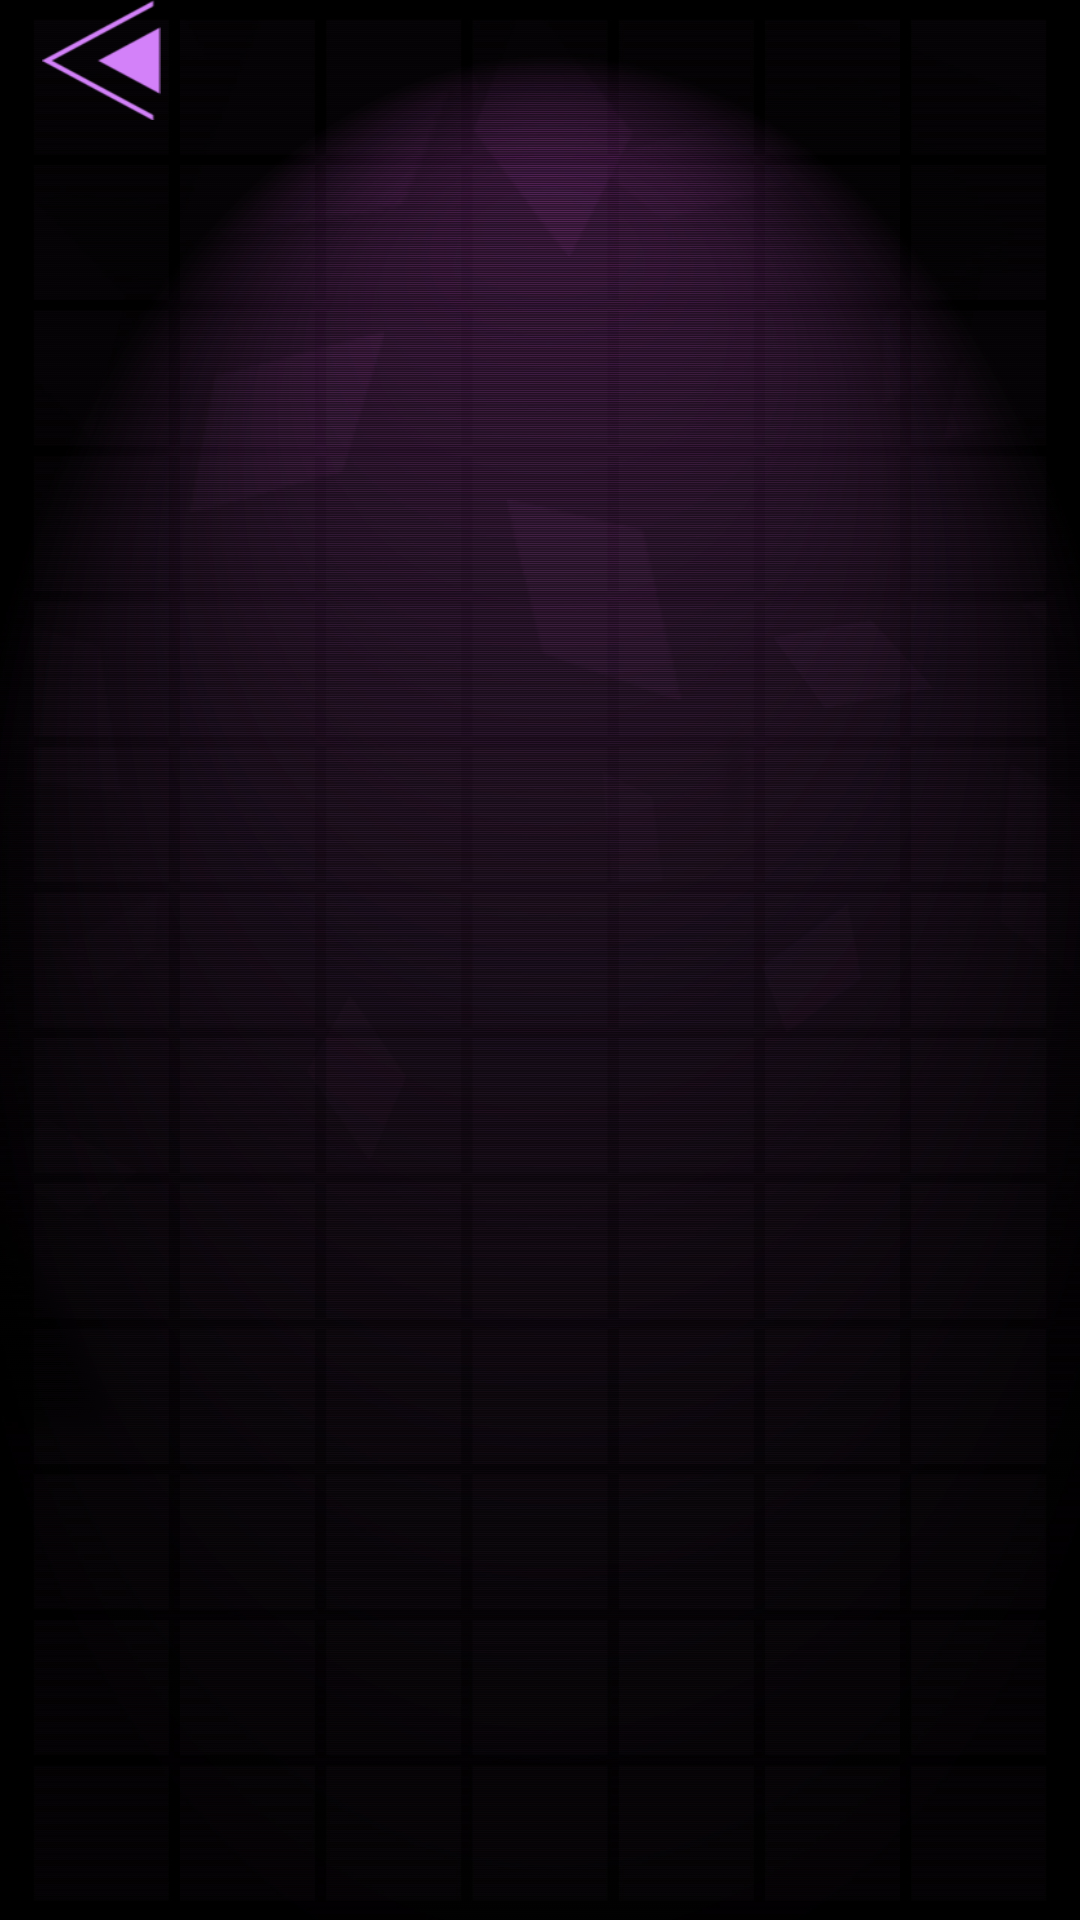

Layout XML and referenced resources for this Android screen:
<!-- AndroidManifest.xml: application theme Theme.Plamer -->
<!-- res/layout/add_track_to_playlist_layout.xml -->
<?xml version="1.0" encoding="utf-8"?>

<androidx.constraintlayout.widget.ConstraintLayout xmlns:android="http://schemas.android.com/apk/res/android"
    xmlns:app="http://schemas.android.com/apk/res-auto"
    xmlns:tools="http://schemas.android.com/tools"
    android:layout_width="match_parent"
    android:layout_height="match_parent"
    tools:context=".presenter.AddTrackToPlaylistActivity"
    android:background="@drawable/background">

    <ImageButton
        android:id="@+id/add_back_last_page"
        android:layout_width="40dp"
        android:layout_height="40dp"
        android:layout_alignParentStart="true"
        android:layout_alignParentTop="true"
        android:layout_alignParentEnd="true"
        android:layout_alignParentBottom="true"
        android:adjustViewBounds="false"
        android:background="#00FFFFFF"
        android:scaleType="centerInside"
        app:layout_constraintBottom_toTopOf="@+id/trackList"
        app:layout_constraintEnd_toEndOf="parent"
        app:layout_constraintHorizontal_bias="0.043"
        app:layout_constraintStart_toStartOf="parent"
        app:layout_constraintTop_toTopOf="parent"
        app:layout_constraintVertical_bias="0.446"
        app:srcCompat="@drawable/back"
        tools:ignore="ContentDescription,TouchTargetSizeCheck,SpeakableTextPresentCheck" />

    <ListView
        android:id="@+id/add_list"
        android:layout_width="408dp"
        android:layout_height="494dp"
        app:layout_constraintBottom_toBottomOf="parent"
        app:layout_constraintEnd_toEndOf="parent"
        app:layout_constraintHorizontal_bias="0.0"
        app:layout_constraintStart_toStartOf="parent"
        app:layout_constraintTop_toTopOf="parent"
        app:layout_constraintVertical_bias="0.455"
        tools:listitem="@layout/add_item" />

    <ImageButton
        android:id="@+id/add_go"
        android:layout_width="50dp"
        android:layout_height="50dp"
        android:background="#00FFFFFF"
        android:scaleType="centerInside"
        app:layout_constraintBottom_toBottomOf="parent"
        app:layout_constraintEnd_toEndOf="parent"
        app:layout_constraintHorizontal_bias="0.498"
        app:layout_constraintStart_toStartOf="parent"
        app:layout_constraintTop_toBottomOf="@+id/trackList"
        app:layout_constraintVertical_bias="0.597"
        app:srcCompat="@drawable/go"
        tools:ignore="ContentDescription,SpeakableTextPresentCheck" />


</androidx.constraintlayout.widget.ConstraintLayout>
<!-- res/layout/add_item.xml (included above) -->
<?xml version="1.0" encoding="utf-8"?>

<androidx.constraintlayout.widget.ConstraintLayout xmlns:android="http://schemas.android.com/apk/res/android"
    xmlns:app="http://schemas.android.com/apk/res-auto"
    xmlns:tools="http://schemas.android.com/tools"
    android:layout_width="match_parent"
    android:layout_height="match_parent">


    <ImageView
        android:id="@+id/add_item_background"
        android:layout_width="393dp"
        android:layout_height="77dp"
        android:background="#00FFFFFF"
        android:baselineAlignBottom="false"
        android:contentDescription="@string/track_item_background"
        android:scaleType="fitStart"
        app:layout_constraintBottom_toBottomOf="parent"
        app:layout_constraintEnd_toEndOf="parent"
        app:layout_constraintStart_toStartOf="parent"
        app:layout_constraintTop_toTopOf="parent"
        app:layout_constraintVertical_bias="0.024"
        app:srcCompat="@drawable/list_item"
        tools:ignore="ImageContrastCheck" />

    <TextView
        android:id="@+id/add_item_name"
        android:layout_width="330dp"
        android:layout_height="22dp"
        android:fontFamily="@font/aldrich"
        android:textAlignment="viewStart"
        android:textColor="@color/pink"
        android:textSize="18sp"
        android:lines="1"
        app:layout_constraintBottom_toBottomOf="@+id/add_item_background"
        app:layout_constraintEnd_toEndOf="@+id/add_item_background"

        app:layout_constraintHorizontal_bias="0.238"
        app:layout_constraintStart_toStartOf="@+id/add_item_background"
        app:layout_constraintTop_toTopOf="@+id/add_item_background"
        app:layout_constraintVertical_bias="0.436"
        tools:text="" />

    <TextView
        android:id="@+id/add_item_artist"
        android:layout_width="258dp"
        android:layout_height="23dp"
        android:fontFamily="@font/aldrich"
        android:textAlignment="viewStart"
        android:textColor="@color/pink"
        android:textSize="16sp"
        android:lines="1"
        app:layout_constraintBottom_toBottomOf="@+id/add_item_background"
        app:layout_constraintEnd_toEndOf="@+id/add_item_background"

        app:layout_constraintHorizontal_bias="0.111"
        app:layout_constraintStart_toStartOf="@+id/add_item_background"
        app:layout_constraintTop_toTopOf="@+id/add_item_background"
        app:layout_constraintVertical_bias="0.888"
        tools:text="" />

    <TextView
        android:id="@+id/add_item_length"
        android:layout_width="wrap_content"
        android:layout_height="wrap_content"
        android:fontFamily="@font/aldrich"
        android:textAlignment="viewStart"
        android:textColor="@color/pink"
        app:layout_constraintBottom_toBottomOf="@+id/add_item_background"
        app:layout_constraintEnd_toEndOf="@+id/add_item_background"
        app:layout_constraintHorizontal_bias="0.941"
        app:layout_constraintStart_toStartOf="@+id/add_item_background"
        app:layout_constraintTop_toTopOf="@+id/add_item_background"
        app:layout_constraintVertical_bias="0.859"
        tools:text="" />

    <CheckBox
        android:id="@+id/check_box"
        android:layout_width="wrap_content"
        android:layout_height="wrap_content"
        android:buttonTint="@color/pink"
        android:clickable="false"
        android:focusable="false"
        app:layout_constraintBottom_toBottomOf="@+id/add_item_background"
        app:layout_constraintEnd_toEndOf="@+id/add_item_background"
        app:layout_constraintHorizontal_bias="1.0"
        app:layout_constraintStart_toStartOf="@+id/add_item_background"
        app:layout_constraintTop_toTopOf="@+id/add_item_background"
        app:layout_constraintVertical_bias="0.31" />

</androidx.constraintlayout.widget.ConstraintLayout>
<!-- resources referenced by this layout -->
<resources>
  <color name="pink">#FFD381F9</color>
  <!-- drawable back: png bitmap (drawable, 5472 bytes) -->
  <!-- drawable background: jpg bitmap (drawable, 862562 bytes) -->
  <!-- drawable list_item: png bitmap (drawable, 9377 bytes) -->
  <string name="track_item_background">track_item_background</string>
  <style name="Theme.Plamer" parent="Theme.MaterialComponents.DayNight.DarkActionBar">
          
          <item name="colorPrimary">@color/black</item>
          <item name="colorPrimaryVariant">@color/black</item>
          <item name="colorOnPrimary">@color/pink</item>
          
          <item name="colorSecondary">@color/pink</item>
          <item name="colorSecondaryVariant">@color/pink</item>
          <item name="colorOnSecondary">@color/black</item>
          
          <item name="android:statusBarColor" tools:targetApi="l">?attr/colorPrimaryVariant</item>
          
      </style>
  <color name="black">#FF000000</color>
</resources>
